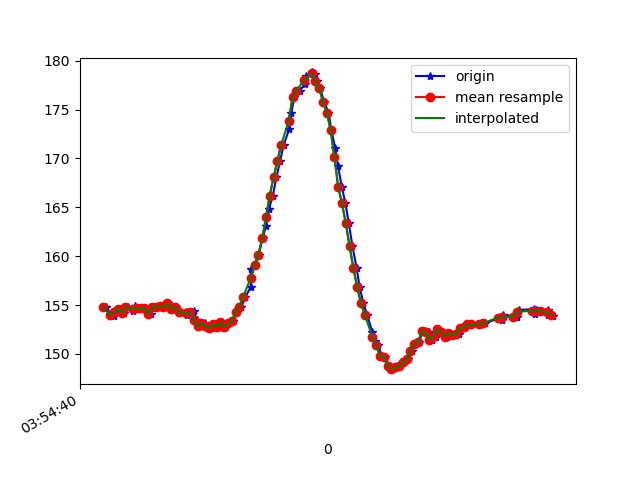

Values plotted in this chart, from the file beside it:
1618545280694, 1240956867065938, 154.78516, -220.41016, -48.73047
1618545280699, 1240956886446966, 154.8, -220.8, -48.14
1618545280720, 1240956905400695, 154.1, -220.6, -47.56
1618545280739, 1240956924476510, 153.9, -220.4, -47.56
1618545280759, 1240956943521804, 154.3, -219.7, -48.83
1618545280774, 1240956962628140, 154.6, -220.2, -48.14
1618545280794, 1240956981673434, 154.2, -220.1, -48.05
1618545280813, 1240957000871334, 154.8, -220.2, -47.85
1618545280841, 1240957020008191, 154.4, -220.2, -47.36
1618545280850, 1240957039114528, 154.9, -220.1, -48.05
1618545280872, 1240957058251385, 154.7, -220.7, -48.05
1618545280890, 1240957077296679, 154.7, -220.1, -47.75
1618545280909, 1240957096494579, 154.7, -220.3, -47.46
1618545280937, 1240957115570394, 154.1, -220.4, -48.14
1618545280953, 1240957134981943, 154.8, -219.9, -48.24
1618545280966, 1240957153813587, 154.8, -220.3, -48.54
1618545280985, 1240957172797839, 154.9, -220.5, -48.24
1618545281011, 1240957191782090, 154.8, -220.1, -48.83
1618545281024, 1240957210766341, 155.2, -220.4, -47.85
1618545281052, 1240957229781113, 154.6, -220.2, -47.36
1618545281065, 1240957248979013, 154.8, -220.7, -48.83
1618545281083, 1240957267932743, 154.3, -221.1, -48.05
1618545281120, 1240957287496898, 154.3, -221, -47.85
1618545281123, 1240957306328543, 154, -220, -47.56
1618545281146, 1240957325587486, 154.2, -220.8, -47.36
1618545281159, 1240957344693822, 154.4, -220.7, -48.24
1618545281175, 1240957363769637, 153.5, -220.9, -47.75
1618545281195, 1240957382998058, 152.8, -221, -48.44
1618545281218, 1240957401799181, 153.1, -221.3, -48.83
1618545281236, 1240957420997082, 152.8, -221.4, -48.93
1618545281254, 1240957439981333, 152.6, -221.5, -48.24
1618545281271, 1240957458965584, 153, -221.4, -49.22
1618545281290, 1240957477980356, 152.7, -221.6, -50.88
1618545281309, 1240957496995128, 153.2, -221.5, -50.49
1618545281327, 1240957516040422, 152.7, -221.5, -50.2
1618545281346, 1240957535024673, 153.1, -221.4, -49.22
1618545281367, 1240957554100488, 153.3, -221, -48.73
1618545281387, 1240957573206824, 154.3, -220.9, -48.83
1618545281410, 1240957592374203, 154.8, -220, -48.73
1618545281432, 1240957611511060, 155.9, -219.6, -48.44
1618545281460, 1240957630831046, 156.8, -218.2, -46.88
1618545281462, 1240957649998425, 158.7, -217.8, -45.61
1618545281483, 1240957669074239, 159.1, -216.6, -44.24
1618545281502, 1240957688180576, 160.2, -216, -43.65
1618545281522, 1240957707286912, 161.8, -215.6, -43.16
1618545281540, 1240957726393248, 163.1, -215.5, -42.68
1618545281556, 1240957745408020, 164.8, -214.8, -42.29
1618545281576, 1240957764361750, 166.2, -214.2, -41.31
1618545281595, 1240957783437565, 168.1, -214.3, -40.72
1618545281614, 1240957802421816, 169.7, -213.4, -40.53
1618545281633, 1240957821467110, 171.4, -213.3, -40.72
1618545281663, 1240957840512403, 173, -213.2, -39.45
1618545281674, 1240957859557697, 174.7, -212.8, -40.04
1618545281689, 1240957878725076, 176.3, -213.4, -38.87
1618545281719, 1240957897800891, 177, -213.4, -39.16
1618545281744, 1240957916968269, 177.6, -213.9, -39.06
1618545281753, 1240957936532425, 178.4, -213.7, -37.7
1618545281783, 1240957955333548, 178.8, -213.3, -39.55
1618545281796, 1240957974592491, 178.6, -213.2, -38.87
1618545281809, 1240957993607263, 177.9, -213.4, -40.53
1618545281824, 1240958012622036, 177.2, -213.9, -40.43
... 64 more rows
